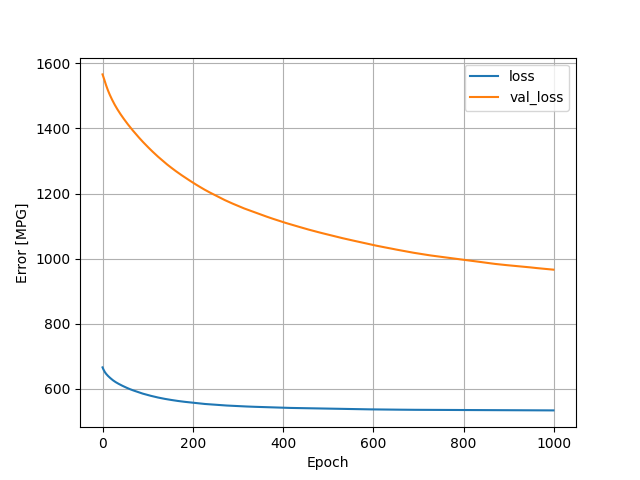

The table this chart was drawn from, first rows:
, loss, val_loss, epoch
0, 666.2, 1566, 0
1, 662.7, 1562, 1
2, 659.7, 1558, 2
3, 657, 1554, 3
4, 654.4, 1549, 4
5, 652, 1545, 5
6, 650, 1541, 6
7, 648, 1536, 7
8, 646.2, 1532, 8
9, 644.6, 1528, 9
10, 643, 1524, 10
11, 641.5, 1520, 11
12, 640.1, 1517, 12
13, 638.7, 1513, 13
14, 637.4, 1510, 14
15, 636.1, 1507, 15
16, 634.8, 1504, 16
17, 633.6, 1500, 17
18, 632.4, 1497, 18
19, 631.2, 1494, 19
20, 630, 1492, 20
21, 628.9, 1489, 21
22, 627.8, 1486, 22
23, 626.7, 1483, 23
24, 625.7, 1481, 24
25, 624.7, 1478, 25
26, 623.7, 1475, 26
27, 622.7, 1473, 27
28, 621.8, 1470, 28
29, 621, 1468, 29
30, 620.1, 1465, 30
31, 619.3, 1463, 31
32, 618.5, 1461, 32
33, 617.7, 1459, 33
34, 616.9, 1456, 34
35, 616.2, 1454, 35
36, 615.4, 1452, 36
37, 614.6, 1450, 37
38, 613.9, 1448, 38
39, 613.2, 1446, 39
40, 612.4, 1443, 40
41, 611.7, 1441, 41
42, 611, 1439, 42
43, 610.3, 1437, 43
44, 609.7, 1435, 44
45, 609, 1433, 45
46, 608.4, 1432, 46
47, 607.7, 1430, 47
48, 607, 1428, 48
49, 606.4, 1426, 49
50, 605.7, 1424, 50
51, 605.1, 1422, 51
52, 604.5, 1420, 52
53, 603.9, 1418, 53
54, 603.2, 1417, 54
55, 602.6, 1415, 55
56, 602, 1413, 56
57, 601.4, 1411, 57
58, 600.8, 1409, 58
59, 600.3, 1408, 59
... 940 more rows
